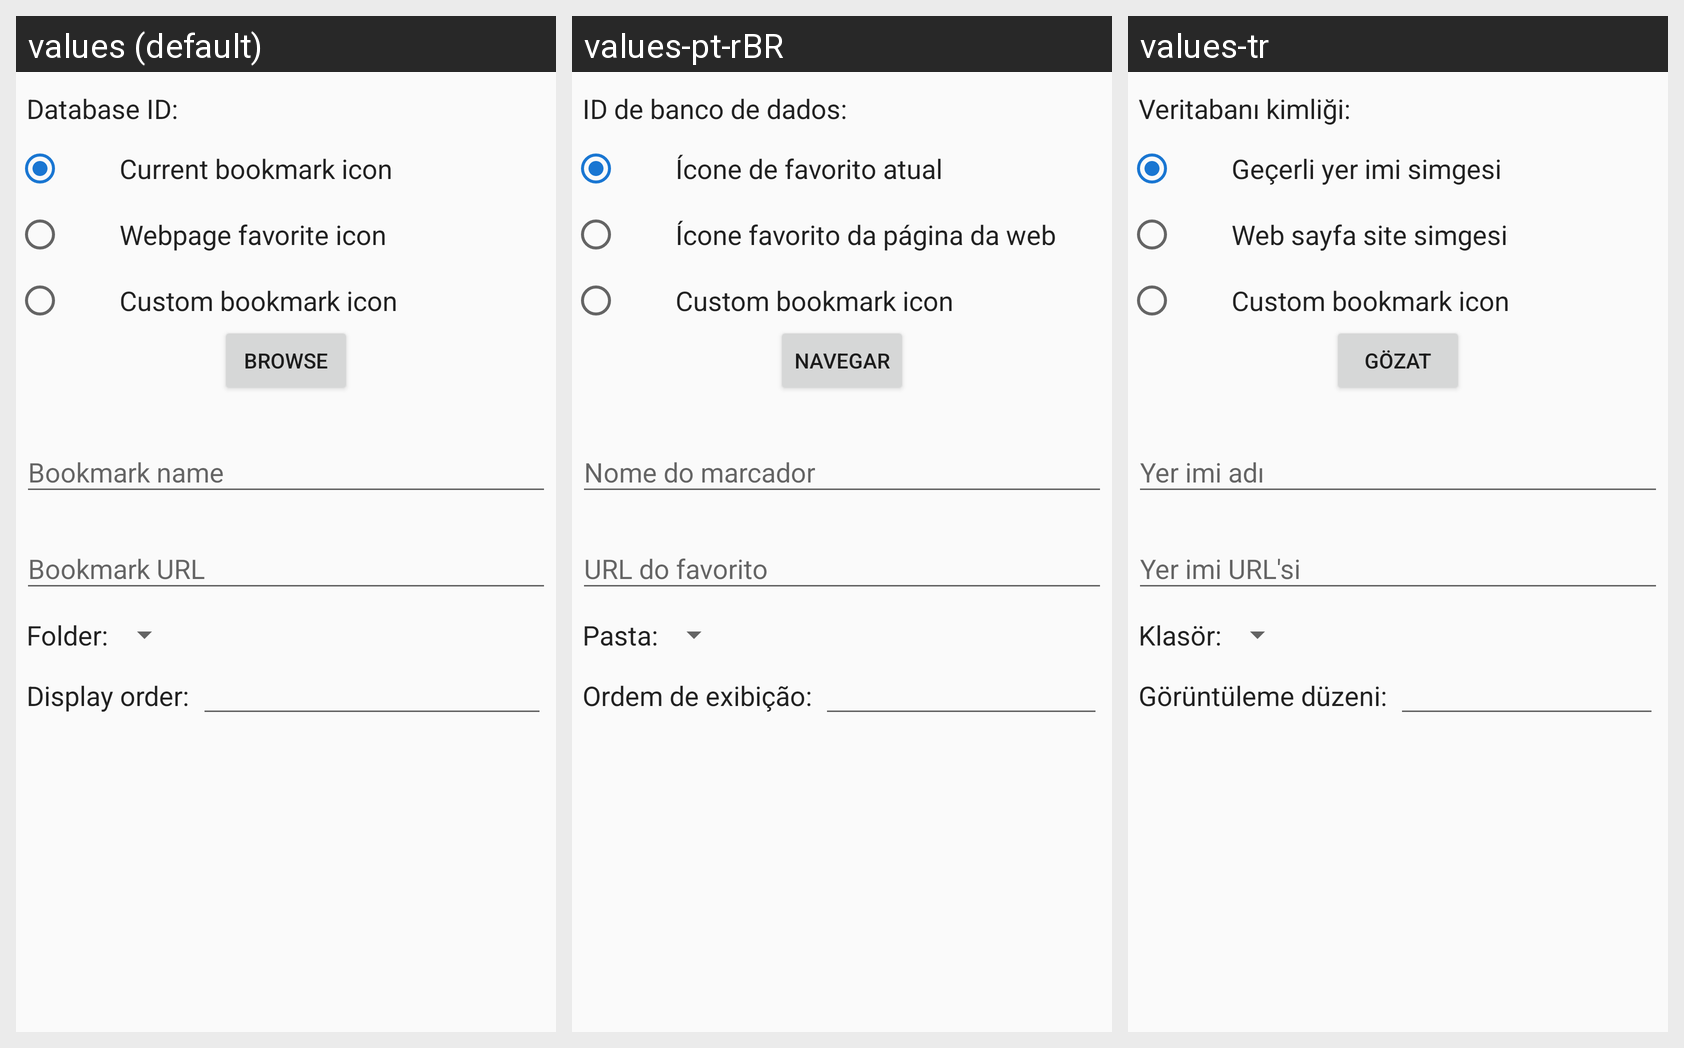

Strings drawn on this Android screen and how each of the app's shown locales translates them:
Android screen res/layout/edit_bookmark_databaseview_dialog.xml rendered under 3 locales, left to right: values (default), values-pt-rBR, values-tr. Device: Nexus 5 (rendered at 1080×1920; each locale shown at half size, 540×960, under a caption strip naming it); theme audeonbrowser.
Other locales in the repository, not shown: values-de, values-es, values-fr, values-it, values-ru, values-zh-rCN.
Strings drawn on this screen, with the default value and each locale's value (text and hints the layout hard-codes, and strings that could not be matched under every locale, appear in the picture but are not listed):

database_id
  values: Database ID:
  values-pt-rBR: ID de banco de dados:
  values-tr: Veritabanı kimliği:

current_bookmark_icon
  values: Current bookmark icon
  values-pt-rBR: Ícone de favorito atual
  values-tr: Geçerli yer imi simgesi

webpage_favorite_icon
  values: Webpage favorite icon
  values-pt-rBR: Ícone favorito da página da web
  values-tr: Web sayfa site simgesi

custom_bookmark_icon
  values: Custom bookmark icon
  values-pt-rBR: Custom bookmark icon  [not translated; the default value is used]
  values-tr: Custom bookmark icon  [not translated; the default value is used]

browse
  values: Browse
  values-pt-rBR: Navegar
  values-tr: Gözat

bookmark_name
  values: Bookmark name
  values-pt-rBR: Nome do marcador
  values-tr: Yer imi adı

bookmark_url
  values: Bookmark URL
  values-pt-rBR: URL do favorito
  values-tr: Yer imi URL'si

folder
  values: Folder:
  values-pt-rBR: Pasta:
  values-tr: Klasör:

display_order
  values: Display order:
  values-pt-rBR: Ordem de exibição:
  values-tr: Görüntüleme düzeni:
